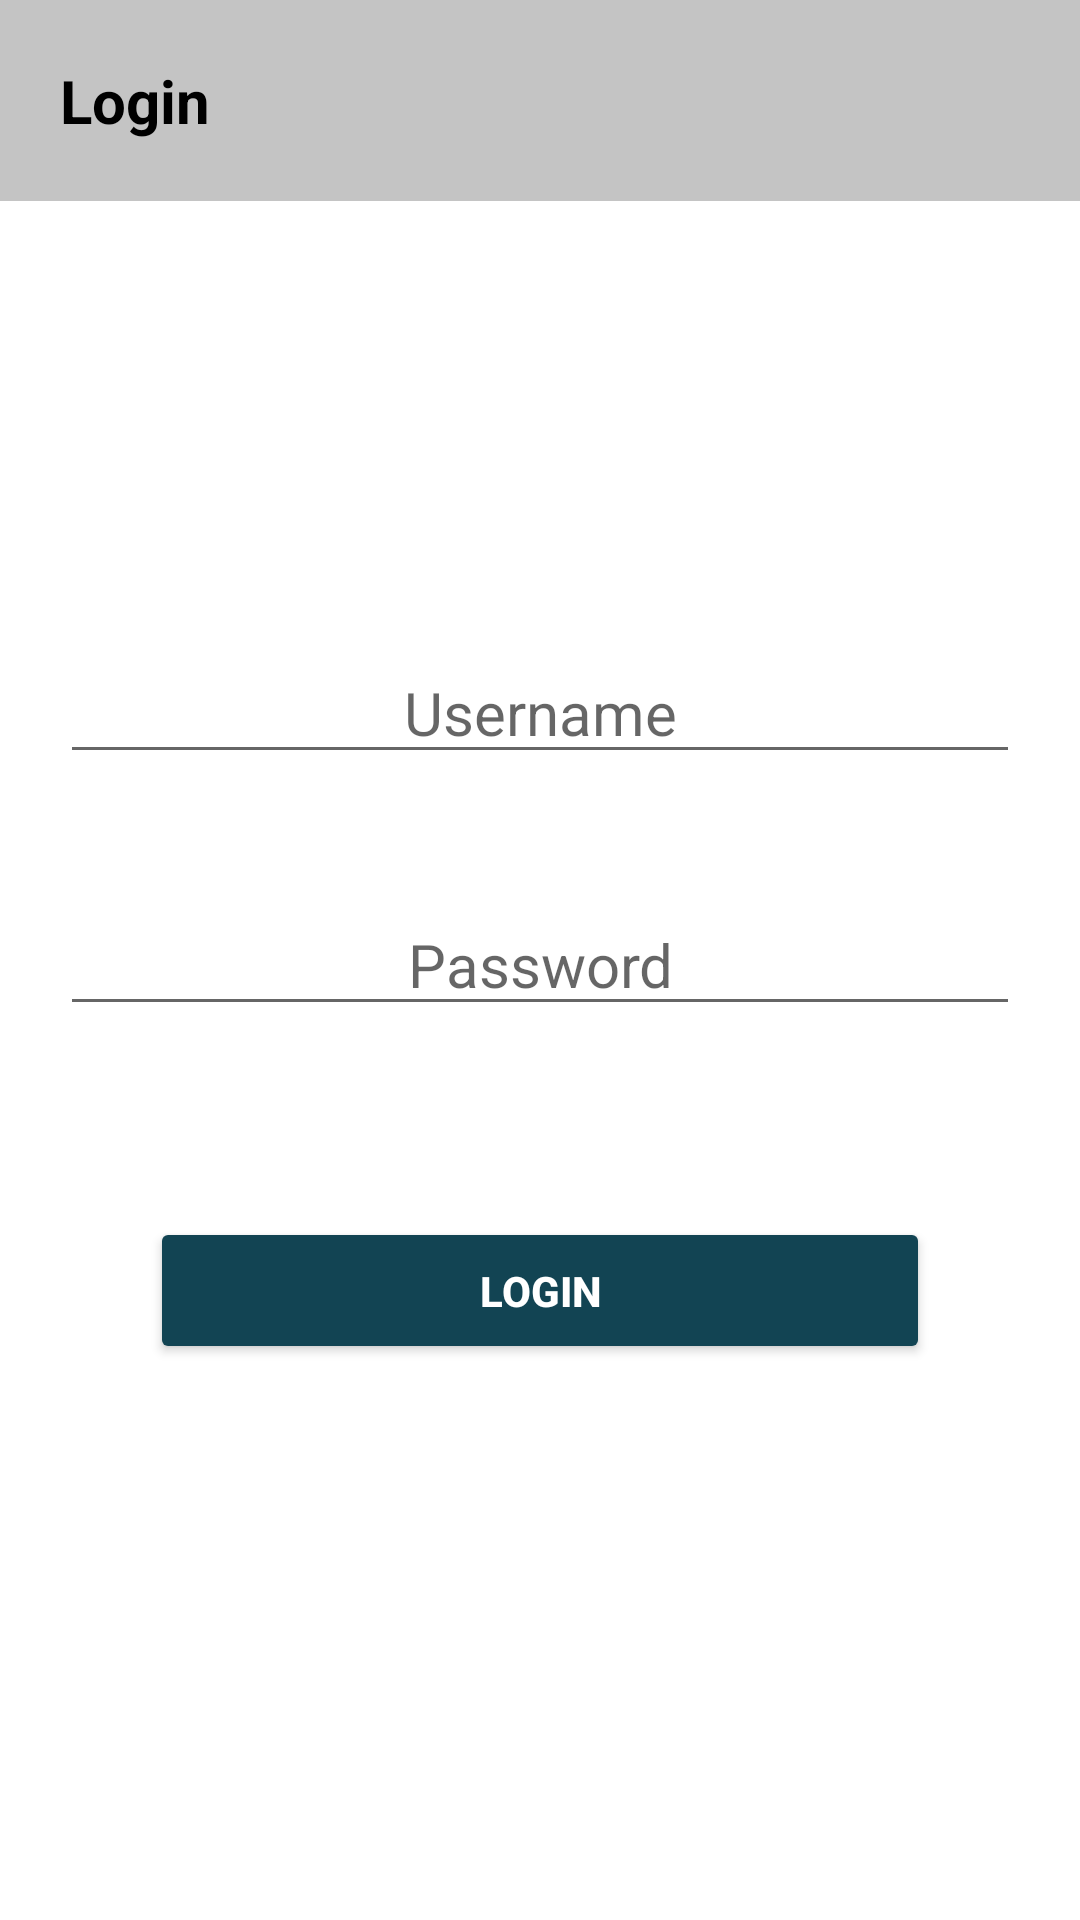

Reconstruct the res/layout file that produces this screen, plus the resources it refers to.
<!-- AndroidManifest.xml: application theme Theme.OptumHackathon -->
<!-- res/layout/activity_login2.xml -->
<?xml version="1.0" encoding="utf-8"?>
<RelativeLayout xmlns:android="http://schemas.android.com/apk/res/android"
    android:orientation="vertical"
    android:layout_width="match_parent"
    android:layout_height="match_parent"
    android:background="@drawable/photologin">

    <TextView
        android:id="@+id/title"
        android:layout_width="match_parent"
        android:layout_height="wrap_content"
        android:layout_marginBottom="54sp"

        android:background="#77808080"
        android:padding="20sp"
        android:text="Login"
        android:textColor="#000000"
        android:textSize="20sp"

        android:textStyle="bold" />

    <EditText
        android:id="@+id/password"
        android:layout_width="match_parent"
        android:layout_height="wrap_content"
        android:layout_centerInParent="true"
        android:layout_marginStart="20sp"
        android:layout_marginLeft="20sp"
        android:layout_marginTop="20sp"
        android:layout_marginEnd="20sp"
        android:layout_marginRight="20sp"
        android:layout_marginBottom="20sp"
        android:gravity="center_horizontal"
        android:hint="Password"
        android:textAlignment="center"
        android:textColor="#000000"
        android:textSize="20sp" />

    <EditText
        android:id="@+id/username"
        android:layout_width="match_parent"
        android:layout_height="wrap_content"
        android:layout_above="@+id/password"
        android:layout_marginStart="20sp"
        android:layout_marginLeft="20sp"
        android:layout_marginTop="20sp"
        android:layout_marginEnd="20sp"
        android:layout_marginRight="20sp"
        android:layout_marginBottom="20sp"
        android:gravity="center_horizontal"
        android:hint="Username"
        android:textAlignment="center"
        android:textColor="#000000"
        android:textSize="20sp" />


    <Button
        android:id="@+id/login"
        android:layout_width="match_parent"
        android:layout_height="wrap_content"
        android:layout_alignBottom="@id/password"
        android:layout_centerHorizontal="true"
        android:layout_marginLeft="50sp"
        android:layout_marginRight="50sp"
        android:layout_marginBottom="-113dp"

        android:backgroundTint="#124453"
        android:padding="15sp"
        android:text="Login"
        android:textColor="#ffffff"
        android:textStyle="bold" />
</RelativeLayout>
<!-- resources referenced by this layout -->
<resources>
  <style name="Theme.OptumHackathon" parent="Theme.MaterialComponents.DayNight.DarkActionBar">
          
          <item name="colorPrimary">@color/purple_500</item>
          <item name="colorPrimaryVariant">@color/purple_700</item>
          <item name="colorOnPrimary">@color/white</item>
          
          <item name="colorSecondary">@color/teal_200</item>
          <item name="colorSecondaryVariant">@color/teal_700</item>
          <item name="colorOnSecondary">@color/black</item>
          
          <item name="android:statusBarColor" tools:targetApi="l">?attr/colorPrimaryVariant</item>
          
      </style>
  <!-- not gathered from this repository: default colours our renderer supplied (Android Studio template values) -->
  <color name="purple_500">#FF6200EE</color>
  <color name="purple_700">#FF3700B3</color>
  <color name="teal_200">#FF03DAC5</color>
  <color name="teal_700">#FF018786</color>
  <color name="black">#FF000000</color>
  <color name="white">#FFFFFFFF</color>
</resources>
